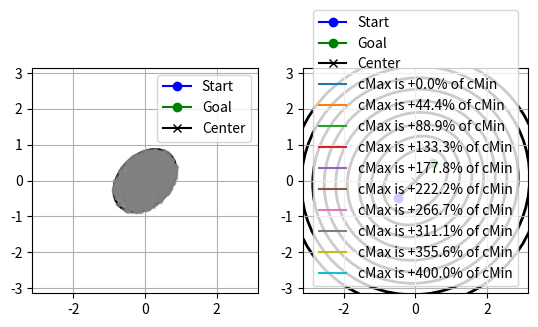

The matplotlib source for this figure:
import numpy as np
import matplotlib.pyplot as plt
import matplotlib.patches as patches

np.random.seed(42)
np.set_printoptions(precision=2, suppress=True, linewidth=200)


def informed_sampling(xCenter, cMax, cMin, rotationAxisC):
    L = hyperellipsoid_axis_length(cMax, cMin)
    xBall = unit_ball_sampling()
    xRand = (rotationAxisC @ L @ xBall) + xCenter
    return xRand


def hyperellipsoid_axis_length(cMax, cMin, dof=2):  # L
    r1 = cMax / 2
    ri = np.sqrt(cMax**2 - cMin**2) / 2
    diagTerm = [r1] + [ri] * (dof - 1)
    return np.diag(diagTerm)


def unit_ball_sampling(dof=2):
    u = np.random.normal(0.0, 1.0, (dof + 2, 1))
    norm = np.linalg.norm(u)
    u = u / norm
    return u[:dof, :]  # The first N coordinates are uniform in a unit N ball


def rotation_to_world(xStart, xGoal):  # C
    dof = xStart.shape[0]
    cMin = distance_between_config(xStart, xGoal)
    a1 = (xGoal - xStart) / cMin
    I1 = np.array([1.0] + [0.0] * (dof - 1)).reshape(1, -1)
    M = a1 @ I1
    U, _, V_T = np.linalg.svd(M, True, True)
    middleTerm = [1.0] * (dof - 1) + [np.linalg.det(U) * np.linalg.det(V_T.T)]
    return U @ np.diag(middleTerm) @ V_T


def distance_between_config(xFrom, xTo):
    return np.linalg.norm(xTo - xFrom)


def get_2d_ellipse_mplpatch(xStart, xGoal, cMax, cMin):
    L = hyperellipsoid_axis_length(cMax, cMin)
    xCenter = (xStart + xGoal) / 2
    C = rotation_to_world(xStart, xGoal)  # hyperellipsoid rotation axis
    w = L[0, 0] * 2
    h = L[1, 1] * 2
    a = np.degrees(np.arctan2(C[1, 0], C[0, 0]))

    el = patches.Ellipse(
        (xCenter[0], xCenter[1]),
        width=w,
        height=h,
        angle=a,
        fill=False,
        # edgecolor="red",
        linewidth=2,
    )
    return el


def __usage():
    dof = 2  # degrees of freedom for the configuration space
    xStart = np.array([-0.5] * dof).reshape(-1, 1)
    xGoal = np.array([0.5] * dof).reshape(-1, 1)
    xCenter = (xStart + xGoal) / 2
    C = rotation_to_world(xStart, xGoal)  # hyperellipsoid rotation axis
    cMin = distance_between_config(xStart, xGoal)
    cMax = 2.0
    XRAND = [informed_sampling(xCenter, cMax, cMin, C) for _ in range(1000)]

    # plot
    fig, (ax, ay) = plt.subplots(1, 2)

    # fig1
    ax.plot(xStart[0], xStart[1], marker="o", color="blue", label="Start")
    ax.plot(xGoal[0], xGoal[1], marker="o", color="green", label="Goal")
    ax.plot(xCenter[0], xCenter[1], marker="x", color="black", label="Center")
    for x in XRAND:
        ax.plot(x[0], x[1], marker=".", color="gray", alpha=0.5)
    el = get_2d_ellipse_mplpatch(xStart, xGoal, cMax, cMin)
    ax.add_patch(el)
    ax.set_aspect("equal", "box")
    ax.set_xlim(-np.pi, np.pi)
    ax.set_ylim(-np.pi, np.pi)
    ax.grid(True)
    ax.legend()

    # fig2
    ay.plot(xStart[0], xStart[1], marker="o", color="blue", label="Start")
    ay.plot(xGoal[0], xGoal[1], marker="o", color="green", label="Goal")
    ay.plot(xCenter[0], xCenter[1], marker="x", color="black", label="Center")
    CMAX = np.linspace(cMin, cMin * 5, 10)
    for cmax in CMAX:
        el = get_2d_ellipse_mplpatch(xStart, xGoal, cmax, cMin)
        ay.add_patch(el)
        fs = f"cMax is +{((cmax - cMin) / cMin) * 100:.1f}% of cMin"
        ay.plot([], [], label=fs)  # dummy plot for legend
    ay.set_aspect("equal", "box")
    ay.set_xlim(-np.pi, np.pi)
    ay.set_ylim(-np.pi, np.pi)
    ay.grid(True)
    ay.legend()
    plt.show()


if __name__ == "__main__":
    __usage()
